Run: headless pygame with SDL's dummy video driver; simulated clock (each Clock.tick advances the game by its frame time, no real sleeping); random seed 0; keys injected as events and as key.get_pressed() state; no mouse input.
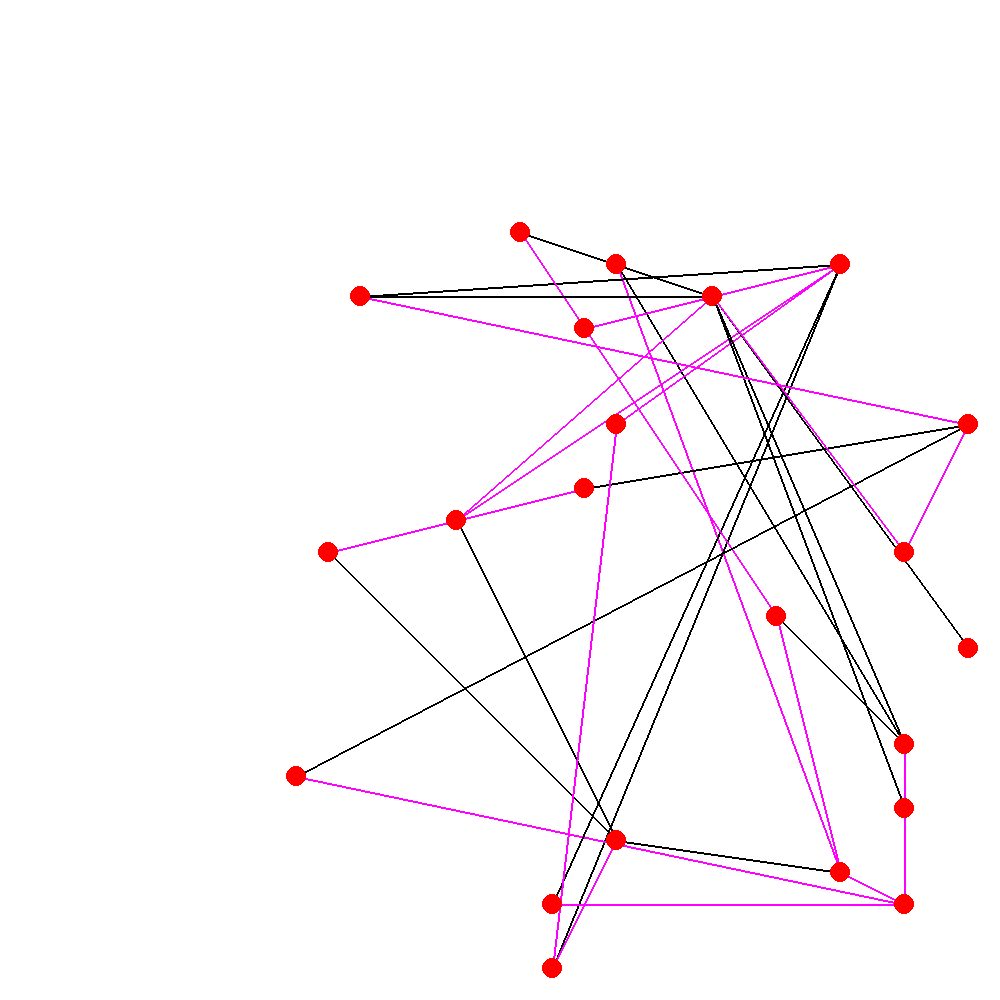
Frame 1 of 4 · flips 1–60 · no input
Frame 2 of 4 · flips 61–180 · tapped SPACE, RETURN · held RIGHT (→), D · screen unchanged from frame 1, image omitted
Frame 3 of 4 · flips 181–300 · held DOWN (↓), S · screen unchanged from frame 2, image omitted
Frame 4 of 4 · flips 301–420 · held LEFT (←), A, UP (↑), W · screen unchanged from frame 3, image omitted

The pygame program that drew these frames:


from pickle import FALSE
import pygame
import random
from threading import Thread
import time
pygame.init()

MAX_NODES = 25
MAX_DEGREE = 3

def gen_degree():
    ops = [1,1,1,1,1,1,1,1,1,2,2,2,2,2,2,3,3,3]
    i = random.randint(0,len(ops)-1)
    return ops[i]

# Set up the drawing window
screen = pygame.display.set_mode([1000, 1000])

vertices = []
edges = []

for i in range(random.randint(10, MAX_NODES)):
    vertices.append(i)

print("Generated vertices")

for u in vertices:
    for i in range(gen_degree()):
        v = random.randint(0,len(vertices)-1)
        if (u,v) not in edges and (v,u) not in edges and u != v:
            edges.append( (u,v) )

extra_edges = []
# # Opposite edge adding:
# for e in edges:
#     extra_edges.append( (e[1], e[0]) )
# for e in extra_edges:
#     edges.append(e)

print("Generated graph")
print(vertices)
print(edges)
locations = {}
x_step = 800 / MAX_NODES
y_step = 800 / MAX_NODES
pos_locs = []
for x in range (MAX_NODES):
    for y in range (MAX_NODES):
        pos_locs.append( (x_step*x+200, y_step*y+200) )

for v in vertices:
    i = random.randint(0,len(pos_locs))
    locations[v] = pos_locs[i]
    del pos_locs[i]

# DFS ALGO:
explored_stat = {}
for v in vertices:
    explored_stat[v] = 0

traversed_stat = {}
for e in edges:
    traversed_stat[e] = 0

def search(v):
    explored_stat[v] = 1
    for e in edges:
        if e[0] == v:
            w = e[1]
            if explored_stat[w] == 0:
                traversed_stat[e] = 1
                search(w)

def dfs_algo(V,E):
    print("STARTED")
    for v in V:
        if explored_stat[v] == 0:
            search(v)


dfs_algo(vertices, edges)
# Run until the user asks to quit
running = True

thread = Thread(target = dfs_algo, args = (1, ))
thread.start()


while running:

    # Did the user click the window close button?
    for event in pygame.event.get():
        if event.type == pygame.QUIT:
            
            running = False

    # Fill the background with white
    screen.fill((255, 255, 255))

    for e in edges:
        if traversed_stat[e] == 1:
            pygame.draw.line(screen, (255,0,255), locations[e[0]], locations[e[1]], 2)
        else:
            pygame.draw.line(screen, (0,0,0), locations[e[0]], locations[e[1]], 2)        

    # Draw a solid blue circle in the center
    for vertex, cords in locations.items():
        if explored_stat[vertex] == 1:
            pygame.draw.circle(screen, (255, 0, 0), (cords[0], cords[1]), 10)
        else:
            pygame.draw.circle(screen, (0, 0, 255), (cords[0], cords[1]), 10)
    
    # Flip the display
    pygame.display.flip()

# Done! Time to quit.
pygame.quit()
